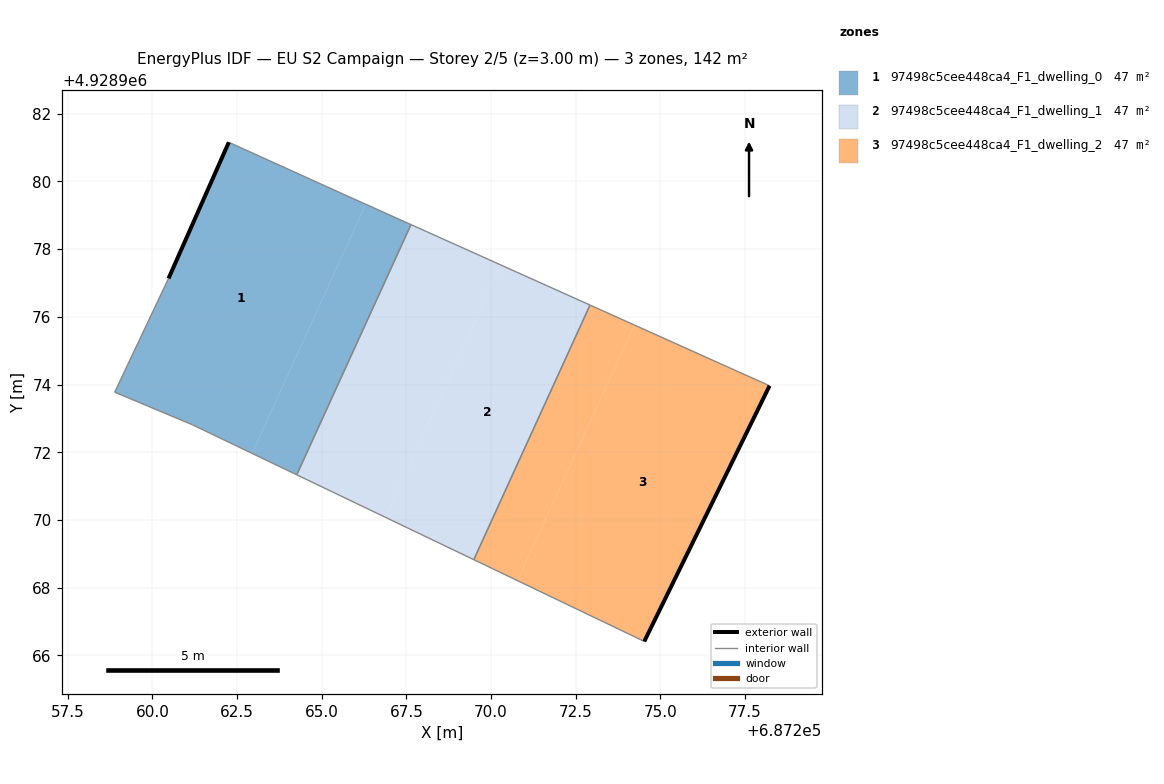
=== STOREY PLAN SPEC (per zone: floor XY polygon, exterior-wall plan segments, windows/doors) ===
zone 1: 97498c5cee448ca4_F1_dwelling_0  (47.5 m²)
  floor: (687262.94, 4928971.97) (687266.30, 4928979.32) (687265.65, 4928979.62) (687262.25, 4928981.16) (687260.47, 4928977.13) (687258.88, 4928973.78) (687261.17, 4928972.82)
  floor: (687264.26, 4928971.34) (687267.63, 4928978.72) (687266.30, 4928979.32) (687262.94, 4928971.97)
  exterior wall: (687260.47, 4928977.13) – (687262.25, 4928981.16)  [4.4 m]
  interior walls: 6
zone 2: 97498c5cee448ca4_F1_dwelling_1  (47.5 m²)
  floor: (687269.49, 4928968.83) (687272.92, 4928976.35) (687270.29, 4928977.53) (687266.89, 4928970.08)
  floor: (687266.89, 4928970.08) (687270.29, 4928977.53) (687267.63, 4928978.72) (687264.26, 4928971.34)
  interior walls: 4
zone 3: 97498c5cee448ca4_F1_dwelling_2  (47.5 m²)
  floor: (687270.78, 4928968.21) (687274.23, 4928975.76) (687272.92, 4928976.35) (687269.49, 4928968.83)
  floor: (687274.52, 4928966.42) (687278.22, 4928973.96) (687274.23, 4928975.76) (687270.78, 4928968.21)
  exterior wall: (687278.22, 4928973.96) – (687274.52, 4928966.42)  [8.4 m]
  interior walls: 3

=== DERIVED (storey summary) ===
Building: EU S2 Campaign
Storey: 2 of 5  (floor level z = 3.00 m)
Storey gross floor area: 142.5 m²
Zones on this storey: 3
  - 97498c5cee448ca4_F1_dwelling_0: floor 47.5 m²; exterior wall 4.4 m (13.2 m²); WWR 0.0%
  - 97498c5cee448ca4_F1_dwelling_1: floor 47.5 m²
  - 97498c5cee448ca4_F1_dwelling_2: floor 47.5 m²; exterior wall 8.4 m (25.2 m²); WWR 0.0%
Zone adjacency (shared interzone walls):
  - 97498c5cee448ca4_F1_dwelling_0 ↔ 97498c5cee448ca4_F1_dwelling_1
  - 97498c5cee448ca4_F1_dwelling_1 ↔ 97498c5cee448ca4_F1_dwelling_2